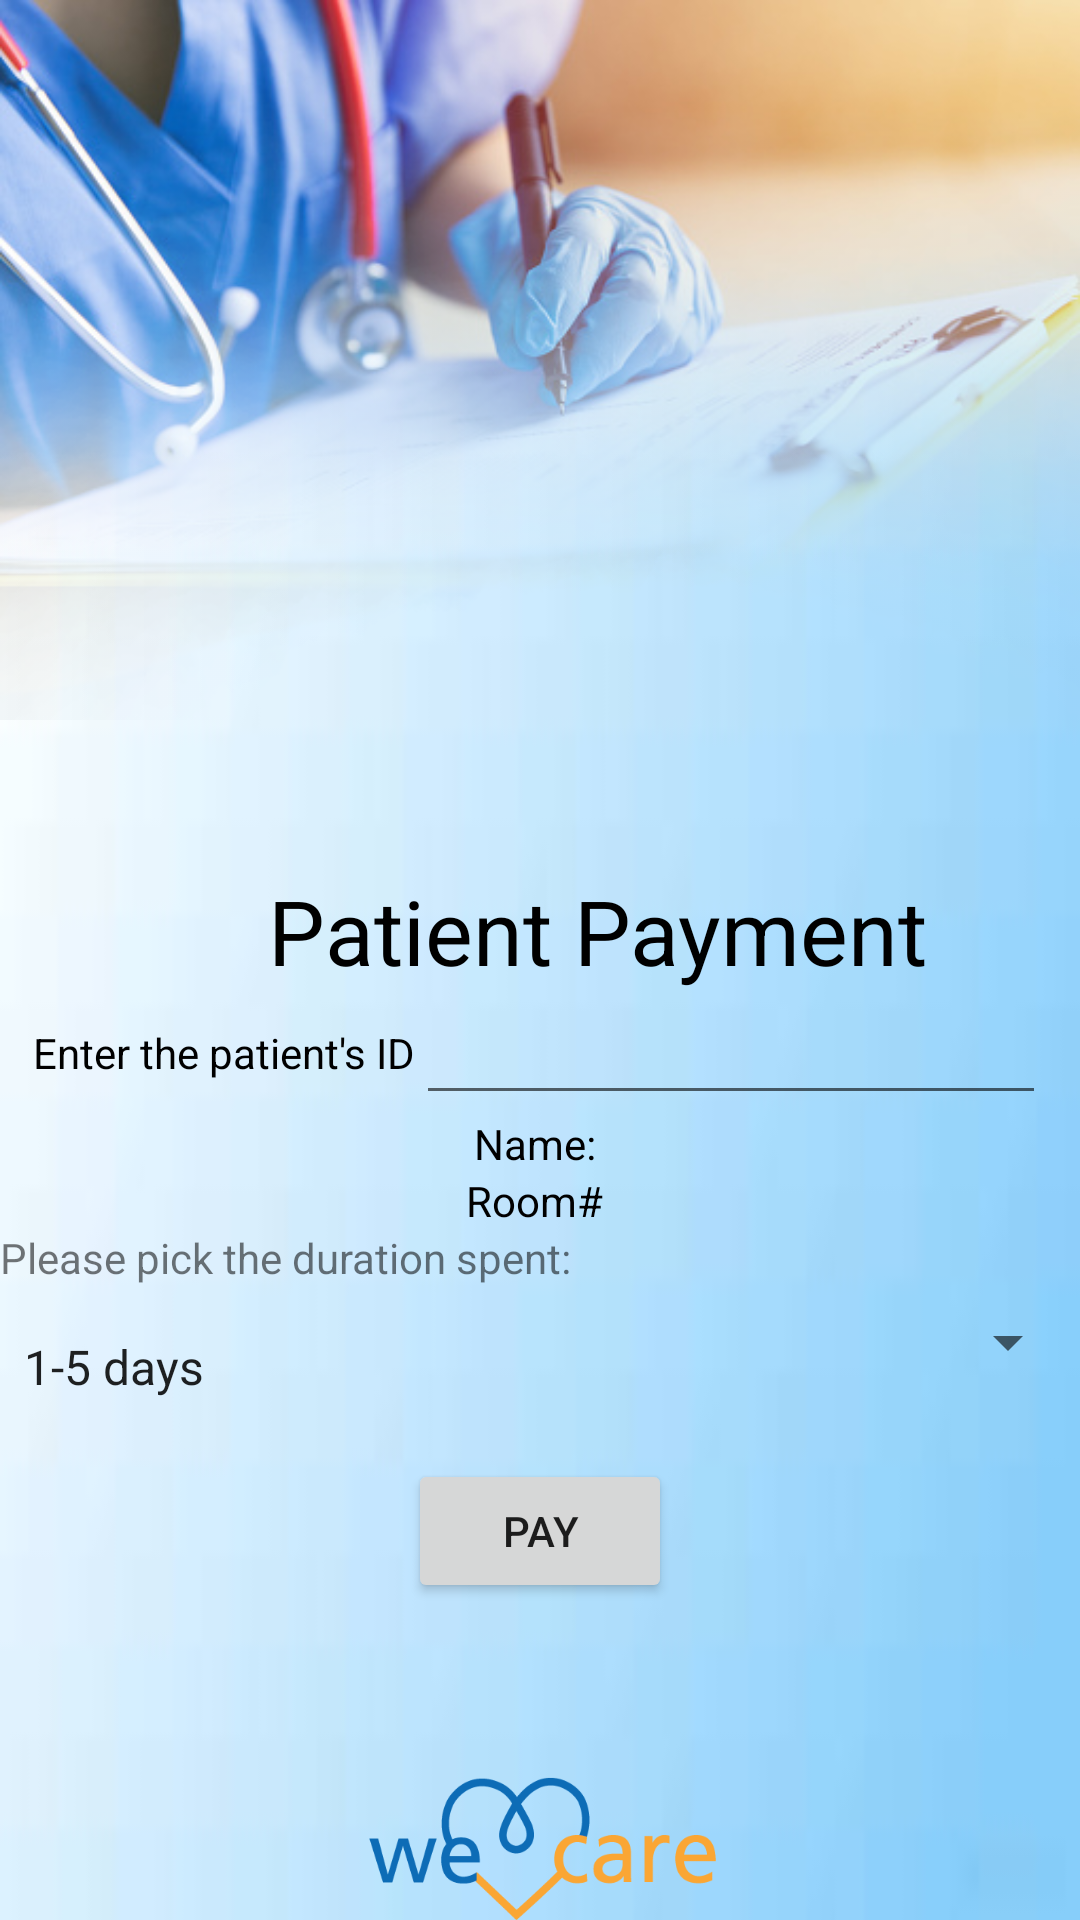

Write the Android layout XML for this screen, with the resource values it uses.
<!-- AndroidManifest.xml: application theme Theme.Project -->
<!-- res/layout/activity_payment.xml -->
<?xml version="1.0" encoding="utf-8"?>
<LinearLayout xmlns:android="http://schemas.android.com/apk/res/android"
    xmlns:app="http://schemas.android.com/apk/res-auto"
    xmlns:tools="http://schemas.android.com/tools"
    android:orientation="vertical"
    android:layout_width="match_parent"
    android:background="@drawable/img_3"
    android:layout_height="match_parent"
    tools:context=".payment">


    <LinearLayout
        android:layout_width="wrap_content"
        android:layout_height="240dp"
        android:layout_gravity="center"
        android:layout_marginBottom="50dp"
        android:background="@drawable/image"
        android:gravity="top"
        android:orientation="vertical"></LinearLayout>

    <LinearLayout
        android:layout_width="wrap_content"
        android:layout_height="wrap_content"
        android:orientation="vertical"
        android:gravity="center">


        <TextView
            android:layout_width="296dp"
            android:layout_height="wrap_content"
            android:layout_gravity="center"
            android:layout_marginLeft="40dp"
            android:shadowColor="#717171"
            android:text="    Patient Payment"
            android:textColor="@color/black"
            android:textSize="30dp" />

    </LinearLayout>

    <LinearLayout
        android:layout_width="wrap_content"
        android:layout_height="wrap_content"
        android:orientation="horizontal"
        android:layout_gravity="center"
        android:gravity="center">


        <TextView
            android:layout_width="wrap_content"
            android:layout_height="wrap_content"
            android:textColor="@color/black"
            android:shadowColor="#717171"
            android:text="Enter the patient's ID"
            />

        <EditText
            android:layout_width="wrap_content"
            android:layout_height="wrap_content"
            android:layout_weight="1"
            android:ems="10"
            android:id="@+id/etId"
            android:textAlignment="center"
            />
    </LinearLayout>

    <LinearLayout
        android:layout_width="wrap_content"
        android:layout_height="wrap_content"
        android:orientation="horizontal"
        android:layout_gravity="center"
        android:gravity="center">

        <TextView
            android:layout_width="wrap_content"
            android:layout_height="wrap_content"
            android:textColor="@color/black"
            android:shadowColor="#717171"
            android:text="Name: "
            />

        <TextView
            android:id="@+id/tvPatientName"
            android:layout_width="match_parent"
            android:layout_height="wrap_content"
            android:textStyle="bold"/>

            />
    </LinearLayout>

    <LinearLayout
        android:layout_width="wrap_content"
        android:layout_gravity="center"
        android:layout_height="wrap_content"
        android:orientation="horizontal"
        android:gravity="center">

        <TextView
            android:layout_width="wrap_content"
            android:layout_height="wrap_content"
            android:textColor="@color/black"
            android:shadowColor="#717171"
            android:text="Room# "
            />
        <TextView
            android:id="@+id/tvRoom"
            android:layout_width="match_parent"
            android:layout_height="wrap_content"
            android:textStyle="bold"/>


    </LinearLayout>
<TextView
    android:layout_width="match_parent"
    android:layout_height="wrap_content"
    android:text="Please pick the duration spent: "/>



    <Spinner
        android:id="@+id/spinnerDuration"
        android:layout_width="match_parent"
        android:layout_height="wrap_content"
        android:entries="@array/duration_array"
        android:paddingTop="16dp"/>

        <Button
            android:layout_width="wrap_content"
            android:layout_height="wrap_content"
            android:layout_marginTop="20dp"
            android:id="@+id/btnPay"
            android:layout_gravity="center"
            android:text="Pay"
            />

    <LinearLayout
        android:layout_width="152dp"
        android:layout_height="82dp"
        android:layout_gravity="center"
        android:layout_marginTop="40dp"
        android:background="@drawable/wecare"
        android:orientation="vertical" />


</LinearLayout>
<!-- resources referenced by this layout -->
<resources>
  <string-array name="duration_array">
          <item>1-5 days</item>
          <item>1-3 weeks</item>
          <item>1-2 months</item>
      </string-array>
  <!-- drawable image: png bitmap (drawable, 358681 bytes) -->
  <!-- drawable img_3: png bitmap (drawable, 10110 bytes) -->
  <!-- drawable wecare: png bitmap (drawable, 14907 bytes) -->
  <style name="Theme.Project" parent="Theme.MaterialComponents.DayNight.NoActionBar">
          
          <item name="colorPrimary">@color/purple_500</item>
          <item name="colorPrimaryVariant">@color/purple_700</item>
          <item name="colorOnPrimary">@color/white</item>
          
          <item name="colorSecondary">@color/teal_200</item>
          <item name="colorSecondaryVariant">@color/teal_700</item>
          <item name="colorOnSecondary">@color/black</item>
          
          <item name="android:statusBarColor">?attr/colorPrimaryVariant</item>
          
      </style>
  <!-- not gathered from this repository: default colours our renderer supplied (Android Studio template values) -->
  <color name="purple_500">#FF6200EE</color>
  <color name="purple_700">#FF3700B3</color>
  <color name="teal_200">#FF03DAC5</color>
  <color name="teal_700">#FF018786</color>
  <color name="black">#FF000000</color>
  <color name="white">#FFFFFFFF</color>
</resources>
